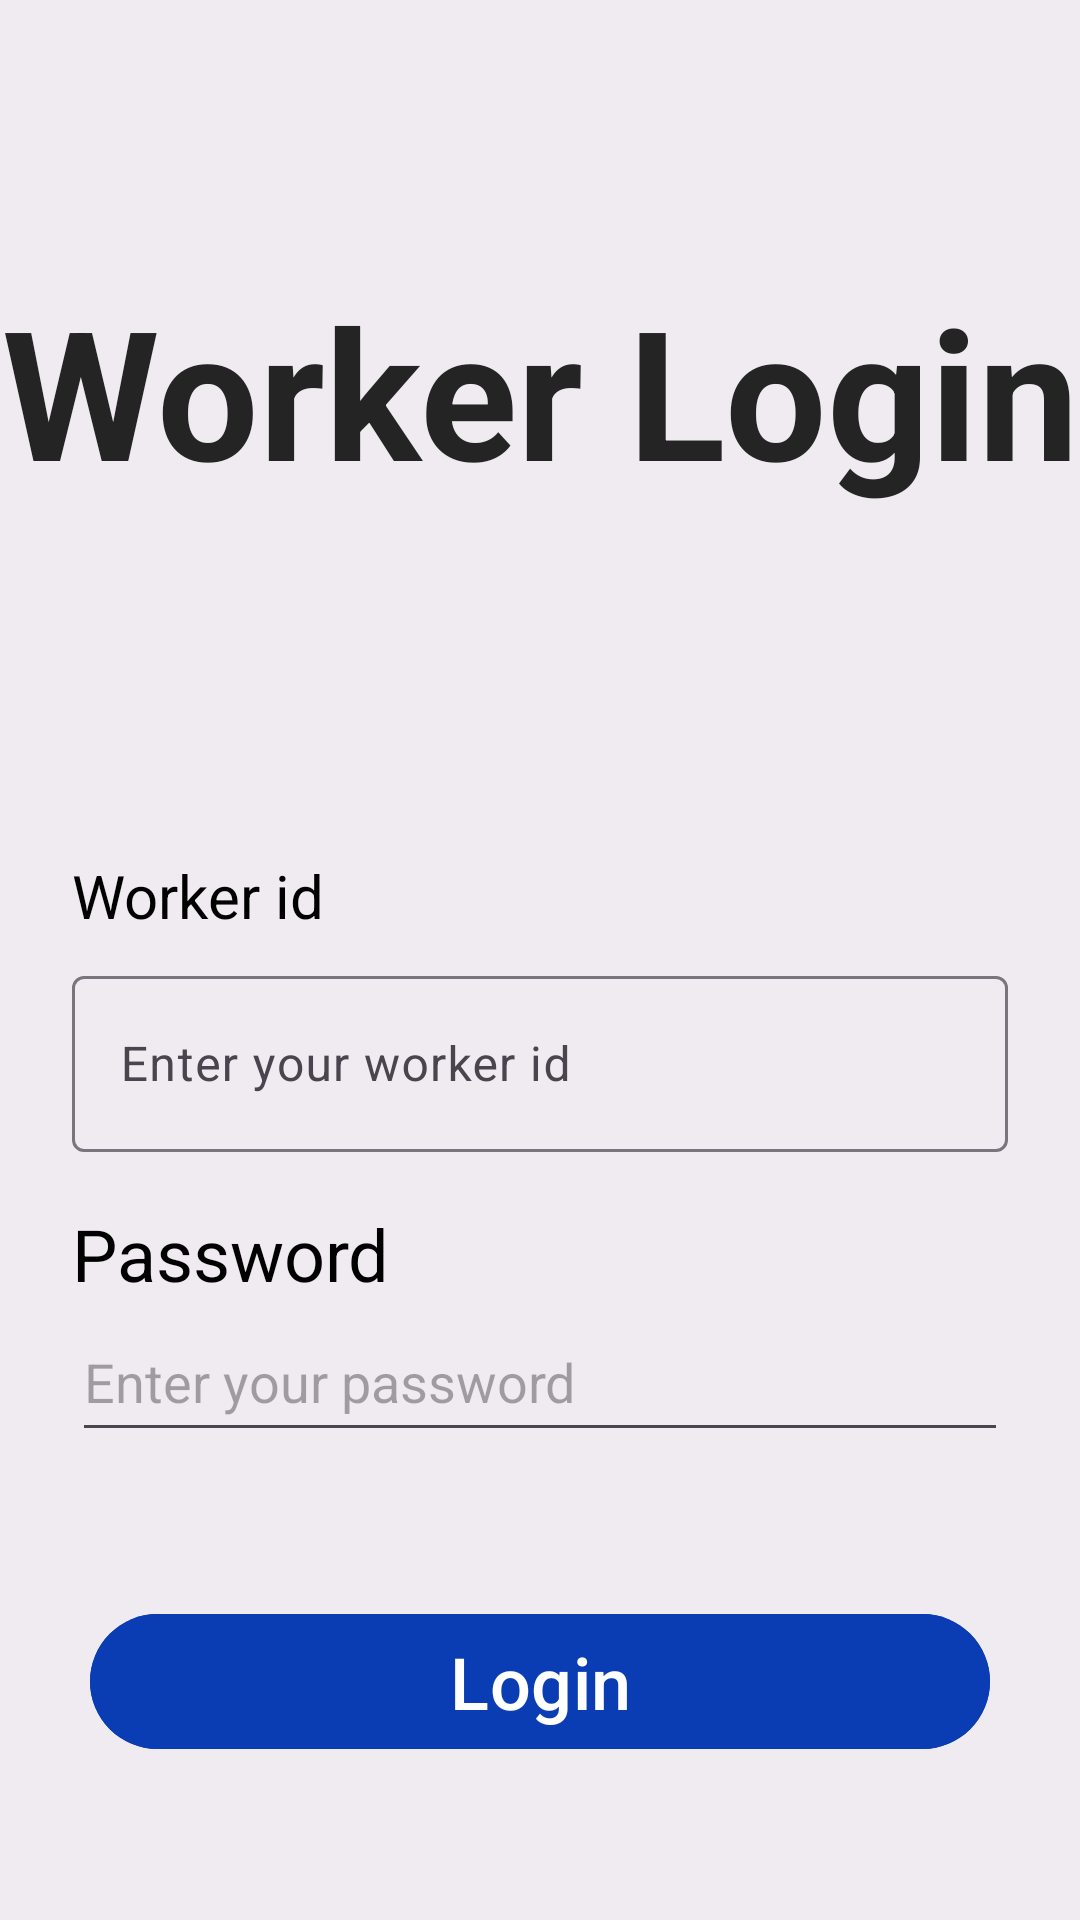

Here is an Android app screen rendered from its layout file. Give the layout XML and the strings, colors and styles it references.
<!-- AndroidManifest.xml: application theme Theme.ERPProject -->
<!-- res/layout/activity_worker_login.xml -->
<?xml version="1.0" encoding="utf-8"?>
<androidx.constraintlayout.widget.ConstraintLayout xmlns:android="http://schemas.android.com/apk/res/android"
    xmlns:app="http://schemas.android.com/apk/res-auto"
    xmlns:tools="http://schemas.android.com/tools"
    android:layout_width="match_parent"
    android:layout_height="match_parent"
    android:background="#52646464"
    android:backgroundTint="#CDCFD1"
    tools:layout_editor_absoluteX="0dp"
    tools:layout_editor_absoluteY="-78dp"
    android:visibility="visible"
    tools:visibility="visible">


    <TextView
        android:id="@+id/worker_login_header"
        android:layout_width="wrap_content"
        android:layout_height="wrap_content"
        android:layout_marginTop="90dp"
        android:fontFamily="sans-serif"
        android:text="@string/worker_login"
        android:textColor="#242424"
        android:textSize="60sp"
        android:textStyle="bold"
        app:layout_constraintEnd_toEndOf="parent"
        app:layout_constraintStart_toStartOf="parent"
        app:layout_constraintTop_toTopOf="parent" />

    <TextView
        android:id="@+id/worker_id_header"
        android:layout_width="wrap_content"
        android:layout_height="wrap_content"
        android:layout_marginBottom="8dp"
        android:text="@string/worker_id"
        android:textColor="@color/black"
        android:textSize="20sp"
        app:layout_constraintBottom_toTopOf="@+id/textInputLayout"
        app:layout_constraintStart_toStartOf="@+id/textInputLayout"
        tools:text="@string/worker_id" />

    <com.google.android.material.textfield.TextInputLayout
        android:id="@+id/textInputLayout"
        android:layout_width="0dp"
        android:layout_height="64dp"
        android:layout_marginStart="24dp"
        android:layout_marginTop="150dp"
        android:layout_marginEnd="24dp"
        app:layout_constraintEnd_toEndOf="parent"
        app:layout_constraintStart_toStartOf="parent"
        app:layout_constraintTop_toBottomOf="@+id/worker_login_header">

        <com.google.android.material.textfield.TextInputEditText
            android:id="@+id/worker_id_input"
            android:layout_width="match_parent"
            android:layout_height="match_parent"
            android:hint="@string/worker_id_hint"
            tools:layout_editor_absoluteX="8dp"
            tools:layout_editor_absoluteY="230dp" />
    </com.google.android.material.textfield.TextInputLayout>

    <TextView
        android:id="@+id/worker_pin_header"
        android:layout_width="wrap_content"
        android:layout_height="wrap_content"
        android:text="@string/password"
        android:textColor="@color/black"
        android:textSize="24sp"
        app:layout_constraintBottom_toTopOf="@+id/Worker_password_input1"
        app:layout_constraintStart_toStartOf="@+id/Worker_password_input1" />

    <com.google.android.material.button.MaterialButton
        android:id="@+id/worker_login_button"
        android:layout_width="300dp"
        android:layout_height="53dp"
        android:layout_marginTop="50dp"
        android:backgroundTint="#0A3DB4"
        android:text="@string/login"
        android:textColor="@color/white"
        android:textSize="24sp"
        app:layout_constraintEnd_toEndOf="@+id/Worker_password_input1"
        app:layout_constraintStart_toStartOf="@+id/Worker_password_input1"
        app:layout_constraintTop_toBottomOf="@+id/Worker_password_input1" />

    <TextView
        android:id="@+id/worker_login_feedback"
        android:layout_width="wrap_content"
        android:layout_height="wrap_content"
        android:layout_marginTop="32dp"
        android:textSize="24sp"
        app:layout_constraintEnd_toEndOf="@+id/worker_login_button"
        app:layout_constraintStart_toStartOf="@+id/worker_login_button"
        app:layout_constraintTop_toBottomOf="@+id/worker_login_button" />

    <EditText
        android:id="@+id/Worker_password_input1"
        android:layout_width="0dp"
        android:layout_height="50dp"
        android:layout_marginTop="50dp"
        android:ems="10"
        android:hint="@string/admin_password_hint"
        android:inputType="textPassword"
        app:layout_constraintEnd_toEndOf="@+id/textInputLayout"
        app:layout_constraintStart_toStartOf="@+id/textInputLayout"
        app:layout_constraintTop_toBottomOf="@+id/textInputLayout" />

</androidx.constraintlayout.widget.ConstraintLayout>
<!-- resources referenced by this layout -->
<resources>
  <string name="admin_password_hint">Enter your password</string>
  <string name="login">Login</string>
  <string name="password">Password</string>
  <string name="worker_id">Worker id</string>
  <string name="worker_id_hint">Enter your worker id</string>
  <string name="worker_login">Worker Login</string>
  <style name="Theme.ERPProject" parent="Base.Theme.ERPProject" />
  <style name="Base.Theme.ERPProject" parent="Theme.Material3.DayNight.NoActionBar">
          
          
      </style>
  <!-- not gathered from this repository: default colours our renderer supplied (Android Studio template values) -->
  <color name="black">#FF000000</color>
  <color name="white">#FFFFFFFF</color>
</resources>
